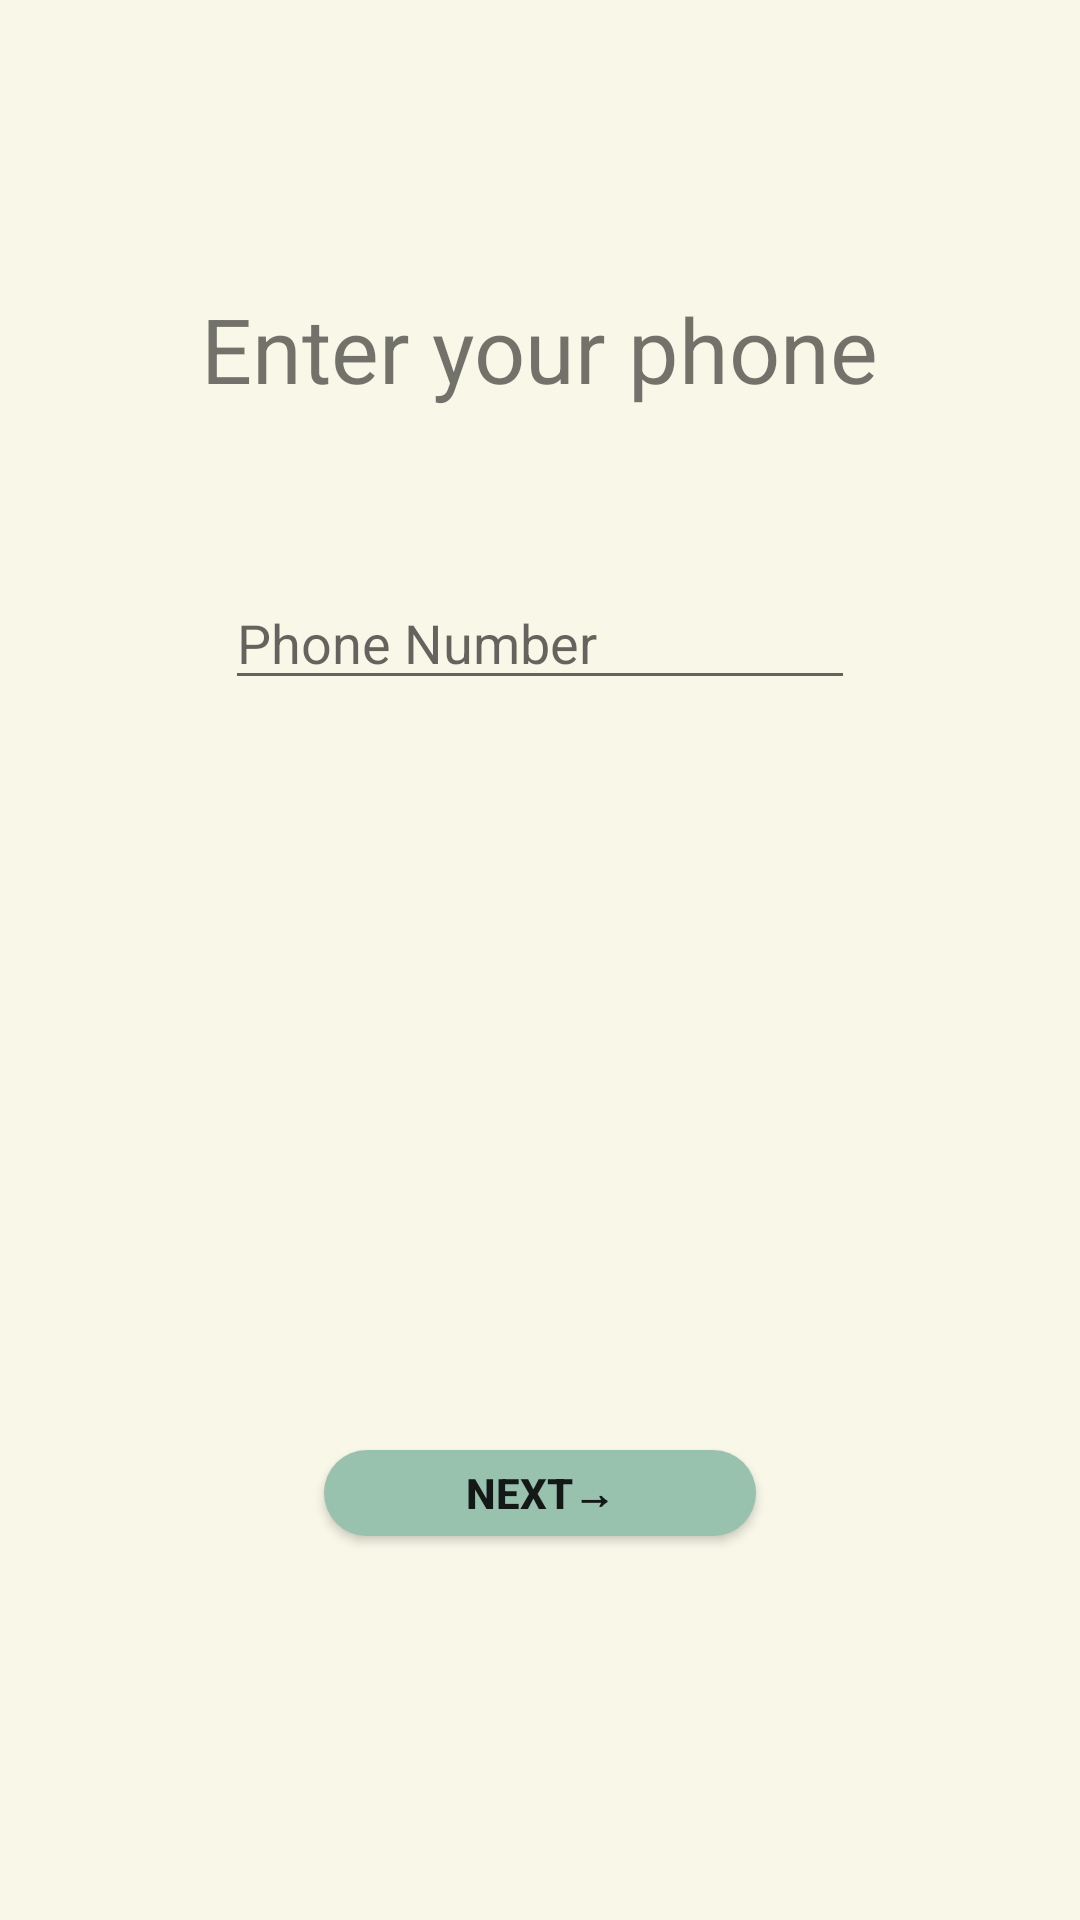

This screen was rendered from an Android layout file. Write that file and the resources it references.
<!-- AndroidManifest.xml: application theme TTheme_SplashScreen -->
<!-- res/layout/fragment_confirm_number.xml -->
<?xml version="1.0" encoding="utf-8"?>
<layout
    xmlns:android="http://schemas.android.com/apk/res/android"
    xmlns:app="http://schemas.android.com/apk/res-auto"
    xmlns:tools="http://schemas.android.com/tools">



    <androidx.constraintlayout.widget.ConstraintLayout
        android:layout_width="match_parent"
        android:layout_height="match_parent"
        android:background="@color/backGroundWhite"
        tools:context=".registerinfo.ConfirmNumberFragment">


        <androidx.constraintlayout.widget.Guideline
            android:id="@+id/guideline_tvPhone"
            android:layout_width="wrap_content"
            android:layout_height="wrap_content"
            android:orientation="horizontal"
            app:layout_constraintGuide_percent=".15" />

        <androidx.constraintlayout.widget.Guideline
            android:id="@+id/guideline_verticalcenter"
            android:layout_width="wrap_content"
            android:layout_height="wrap_content"
            android:orientation="vertical"
            app:layout_constraintGuide_percent=".5" />

        <TextView
            android:id="@+id/tv_yourPhone"
            android:layout_width="wrap_content"
            android:layout_height="wrap_content"
            android:text="Enter your phone"
            android:textSize="30sp"
            app:layout_constraintEnd_toStartOf="@+id/guideline_verticalcenter"
            app:layout_constraintHorizontal_bias="0.896"
            app:layout_constraintStart_toStartOf="@+id/guideline_verticalcenter"
            app:layout_constraintTop_toTopOf="@+id/guideline_tvPhone" />

        <EditText
            android:id="@+id/edit_phone"
            android:layout_width="wrap_content"
            android:layout_height="wrap_content"
            android:ems="10"
            android:hint="Phone Number"
            android:inputType="phone"
            app:layout_constraintEnd_toStartOf="@+id/guideline_verticalcenter"
            app:layout_constraintStart_toStartOf="@+id/guideline_verticalcenter"
            app:layout_constraintTop_toTopOf="@+id/guide_enterSpace" />

        <androidx.constraintlayout.widget.Guideline
            android:id="@+id/guide_enterSpace"
            android:layout_width="wrap_content"
            android:layout_height="wrap_content"
            android:orientation="horizontal"
            app:layout_constraintGuide_begin="20dp"
            app:layout_constraintGuide_percent=".3" />

        <androidx.constraintlayout.widget.Guideline
            android:id="@+id/guideline_buttom"
            android:layout_width="wrap_content"
            android:layout_height="wrap_content"
            android:orientation="horizontal"
            app:layout_constraintGuide_begin="20dp"
            app:layout_constraintGuide_percent=".8" />

        <androidx.appcompat.widget.AppCompatButton
            android:id="@+id/btn_number_next"
            android:layout_width="0dp"
            android:layout_height="0dp"
            android:background="@drawable/background_buttoncorner"
            android:text="Next→"
            android:textStyle="bold"
            app:layout_constraintBottom_toBottomOf="@id/guideline_buttom"
            app:layout_constraintDimensionRatio="5:1"
            app:layout_constraintStart_toStartOf="@id/guideline_btnConfirmStart"
            app:layout_constraintEnd_toEndOf="@id/guideline_btnConfirmEnd"/>

        <androidx.constraintlayout.widget.Guideline
            android:id="@+id/guideline_btnConfirmStart"
            android:layout_width="wrap_content"
            android:layout_height="wrap_content"
            android:orientation="vertical"
            app:layout_constraintGuide_begin="20dp"
            app:layout_constraintGuide_percent=".3" />

        <androidx.constraintlayout.widget.Guideline
            android:id="@+id/guideline_btnConfirmEnd"
            android:layout_width="wrap_content"
            android:layout_height="wrap_content"
            android:orientation="vertical"
            app:layout_constraintGuide_begin="20dp"
            app:layout_constraintGuide_percent=".7" />


    </androidx.constraintlayout.widget.ConstraintLayout>
</layout>
<!-- resources referenced by this layout -->
<resources>
  <color name="backGroundWhite">#F9F7E8</color>
  <!-- drawable background_buttoncorner (drawable) -->
  <?xml version="1.0" encoding="utf-8"?>
  <shape xmlns:android="http://schemas.android.com/apk/res/android">
  
      <solid android:color = "@color/buttonColor"/>
      <corners android:radius = "100dp"/>
  
  
  </shape>
  <style name="TTheme_SplashScreen" parent="Theme.MaterialComponents.DayNight.Bridge">
          
          <item name="colorPrimary">@color/purple_500</item>
          <item name="colorPrimaryVariant">#FF7878</item>
          <item name="colorOnPrimary">@color/white</item>
          
          <item name="colorSecondary">@color/teal_200</item>
          <item name="colorSecondaryVariant">@color/teal_700</item>
          
          <item name="android:statusBarColor" tools:targetApi="l">?attr/colorPrimaryVariant</item>
          
  
      </style>
  <color name="buttonColor">#98C1AE</color>
  <color name="purple_500">#FF6200EE</color>
  <color name="white">#FFFFFFFF</color>
  <color name="teal_200">#FF03DAC5</color>
  <color name="teal_700">#FF018786</color>
</resources>
